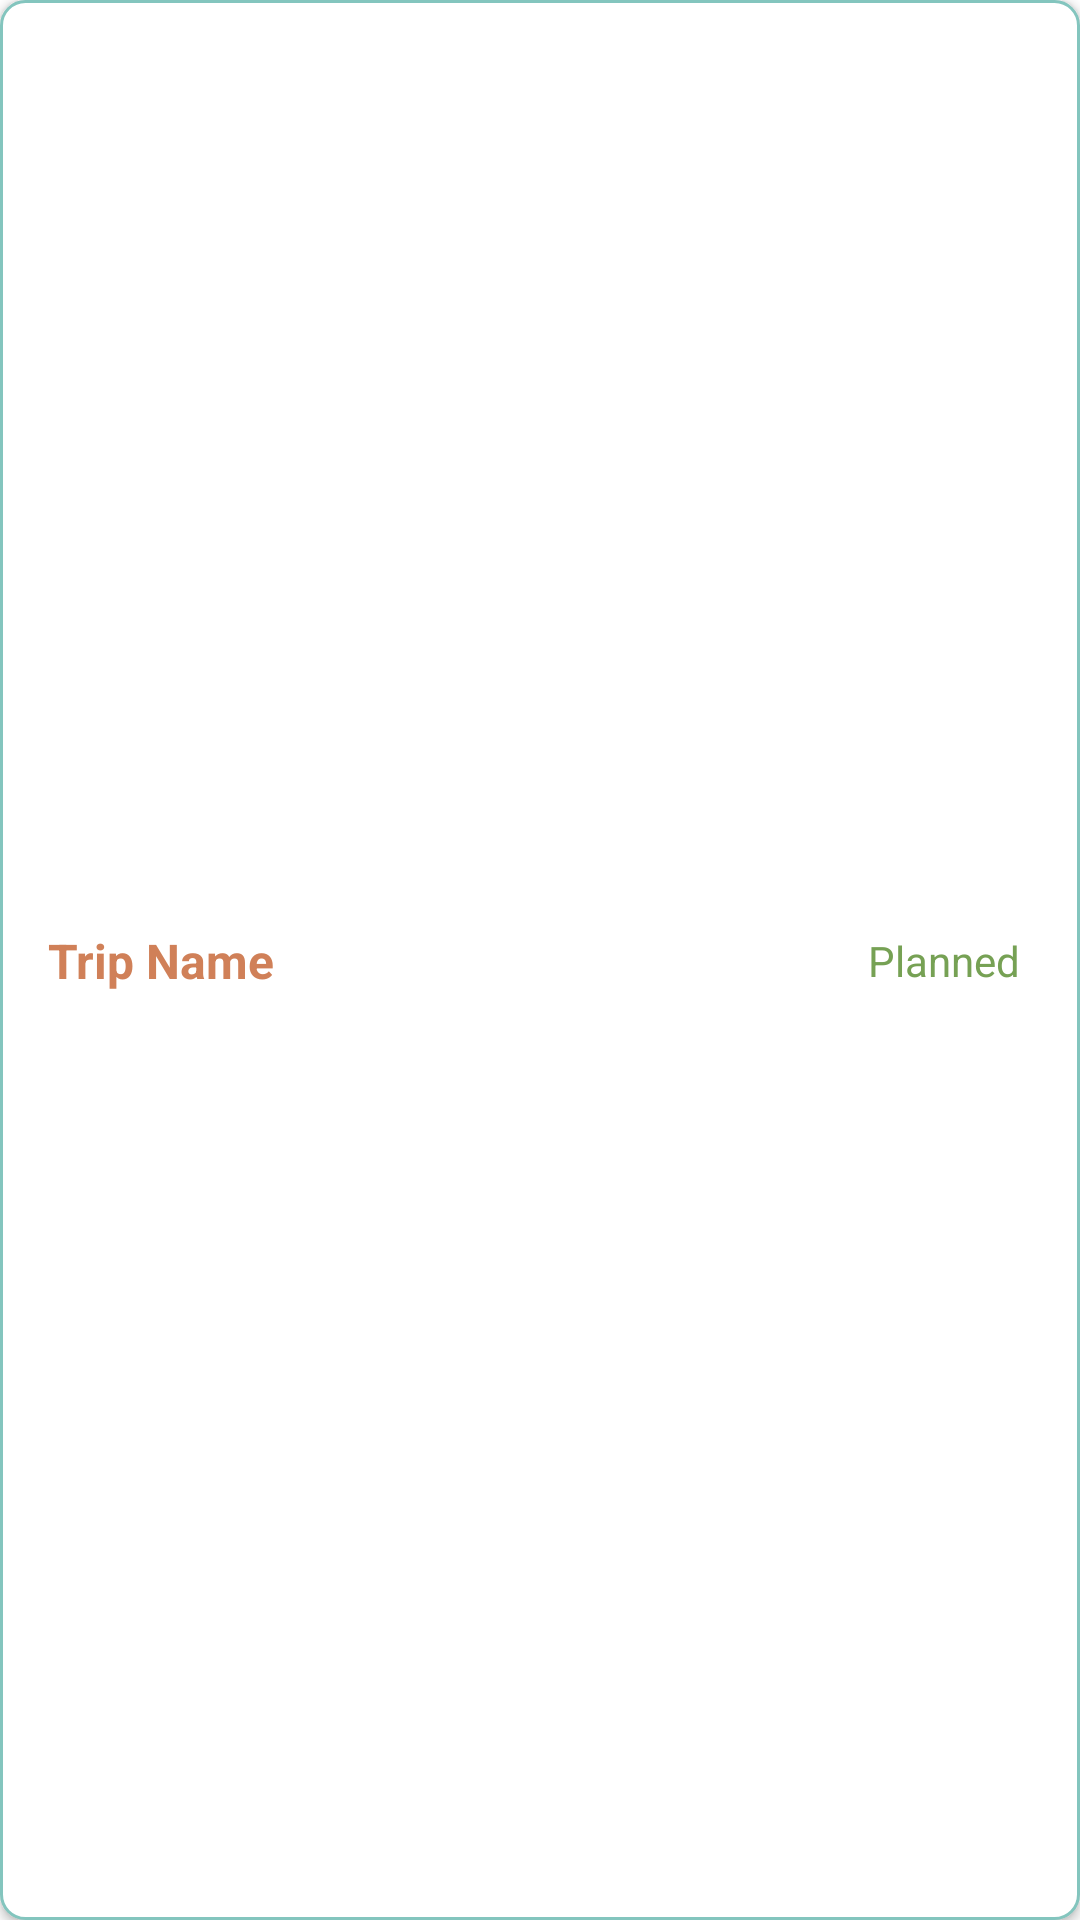

Android layout source for this screen:
<!-- AndroidManifest.xml: application theme Theme.ItineraryManager -->
<!-- res/layout/trip_card.xml -->
<androidx.constraintlayout.widget.ConstraintLayout
    xmlns:android="http://schemas.android.com/apk/res/android"
    xmlns:app="http://schemas.android.com/apk/res-auto"
    android:layout_width="match_parent"
    android:layout_height="wrap_content"
    android:background="@drawable/trip_card_background"
    android:padding="16dp"
    android:layout_marginVertical="5dp"
    android:elevation="2dp">

    
    <TextView
        android:id="@+id/tripNameTextView"
        android:layout_width="wrap_content"
        android:layout_height="wrap_content"
        android:text="Trip Name"
        android:textSize="16sp"
        android:textStyle="bold"
        android:textColor="#D08058"
        app:layout_constraintStart_toStartOf="parent"
        app:layout_constraintTop_toTopOf="parent"
        app:layout_constraintBottom_toBottomOf="parent"
        android:layout_marginEnd="8dp"/>

    
    <TextView
        android:id="@+id/tripStatusTextView"
        android:layout_width="wrap_content"
        android:layout_height="wrap_content"
        android:text="Planned"
        android:textColor="#76a154"
        android:textSize="14sp"
        android:padding="4dp"
        app:layout_constraintEnd_toEndOf="parent"
        app:layout_constraintTop_toTopOf="parent"
        app:layout_constraintBottom_toBottomOf="parent"
        android:layout_marginStart="8dp"/>

</androidx.constraintlayout.widget.ConstraintLayout>
<!-- resources referenced by this layout -->
<resources>
  <!-- drawable trip_card_background (drawable) -->
  <?xml version="1.0" encoding="utf-8"?>
  <shape xmlns:android="http://schemas.android.com/apk/res/android">
      <solid android:color="#FFFFFF" />
      <corners android:radius="8dp" />
      <stroke android:width="1dp" android:color="#83C5BE" />
      <padding android:left="8dp" android:top="8dp" android:right="8dp" android:bottom="8dp" />
  </shape>
  <style name="Theme.ItineraryManager" parent="Base.Theme.ItineraryManager" />
  <style name="Base.Theme.ItineraryManager" parent="Theme.MaterialComponents.Light.NoActionBar">
          
          
      </style>
</resources>
